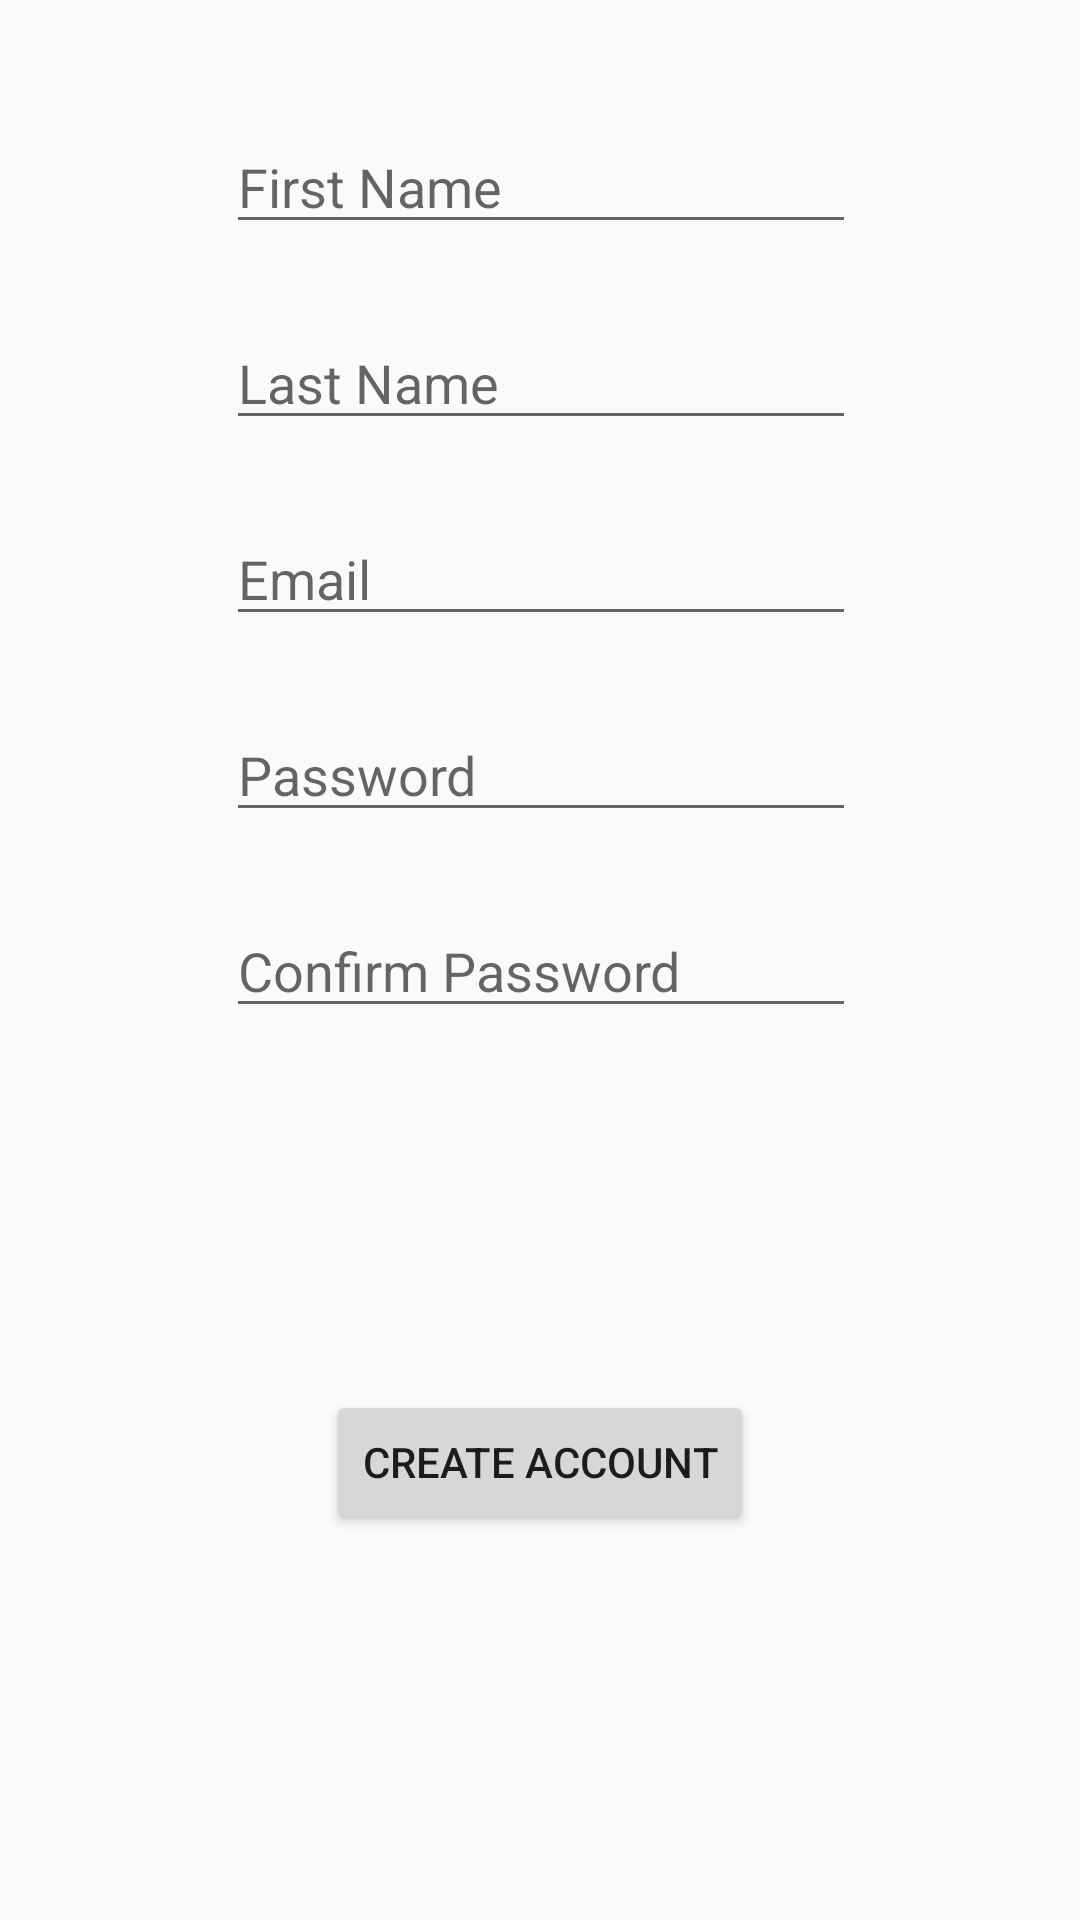

The Android layout XML behind this screen, and the referenced resources:
<!-- AndroidManifest.xml: application theme AppTheme -->
<!-- res/layout/activity_sign_up.xml -->
<?xml version="1.0" encoding="utf-8"?>
<android.support.constraint.ConstraintLayout xmlns:android="http://schemas.android.com/apk/res/android"
    xmlns:app="http://schemas.android.com/apk/res-auto"
    xmlns:tools="http://schemas.android.com/tools"
    android:layout_width="match_parent"
    android:layout_height="match_parent"
    tools:context=".Controller.SignUp">

    <EditText
        android:id="@+id/sign_up_emailTextField"
        android:layout_width="wrap_content"
        android:layout_height="wrap_content"
        android:layout_marginEnd="8dp"
        android:layout_marginLeft="8dp"
        android:layout_marginRight="8dp"
        android:layout_marginStart="8dp"
        android:layout_marginTop="24dp"
        android:ems="10"
        android:hint="Email"
        android:inputType="textEmailAddress"
        app:layout_constraintEnd_toEndOf="parent"
        app:layout_constraintHorizontal_bias="0.503"
        app:layout_constraintStart_toStartOf="parent"
        app:layout_constraintTop_toBottomOf="@+id/sign_up_lastName" />

    <EditText
        android:id="@+id/sign_up_passwordTextField"
        android:layout_width="wrap_content"
        android:layout_height="wrap_content"
        android:layout_marginEnd="8dp"
        android:layout_marginLeft="8dp"
        android:layout_marginRight="8dp"
        android:layout_marginStart="8dp"
        android:layout_marginTop="24dp"
        android:ems="10"
        android:hint="Password"
        android:inputType="textPassword"
        app:layout_constraintEnd_toEndOf="parent"
        app:layout_constraintHorizontal_bias="0.503"
        app:layout_constraintStart_toStartOf="parent"
        app:layout_constraintTop_toBottomOf="@+id/sign_up_emailTextField" />

    <EditText
        android:id="@+id/sign_up_confirmPasswordTextField"
        android:layout_width="wrap_content"
        android:layout_height="wrap_content"
        android:layout_marginEnd="8dp"
        android:layout_marginLeft="8dp"
        android:layout_marginRight="8dp"
        android:layout_marginStart="8dp"
        android:layout_marginTop="24dp"
        android:ems="10"
        android:hint="Confirm Password"
        android:inputType="textPassword"
        app:layout_constraintEnd_toEndOf="parent"
        app:layout_constraintHorizontal_bias="0.503"
        app:layout_constraintStart_toStartOf="parent"
        app:layout_constraintTop_toBottomOf="@+id/sign_up_passwordTextField" />

    <EditText
        android:id="@+id/sign_up_lastName"
        android:layout_width="wrap_content"
        android:layout_height="wrap_content"
        android:layout_marginEnd="8dp"
        android:layout_marginLeft="8dp"
        android:layout_marginRight="8dp"
        android:layout_marginStart="8dp"
        android:layout_marginTop="24dp"
        android:ems="10"
        android:hint="Last Name"
        android:inputType="textPersonName"
        app:layout_constraintEnd_toEndOf="parent"
        app:layout_constraintHorizontal_bias="0.503"
        app:layout_constraintStart_toStartOf="parent"
        app:layout_constraintTop_toBottomOf="@+id/sign_up_firstName" />

    <EditText
        android:id="@+id/sign_up_firstName"
        android:layout_width="wrap_content"
        android:layout_height="wrap_content"
        android:layout_marginEnd="8dp"
        android:layout_marginLeft="8dp"
        android:layout_marginRight="8dp"
        android:layout_marginStart="8dp"
        android:layout_marginTop="40dp"
        android:ems="10"
        android:hint="First Name"
        android:inputType="textPersonName"
        app:layout_constraintEnd_toEndOf="parent"
        app:layout_constraintHorizontal_bias="0.503"
        app:layout_constraintStart_toStartOf="parent"
        app:layout_constraintTop_toTopOf="parent" />

    <Button
        android:id="@+id/sign_up_createAccount"
        android:layout_width="wrap_content"
        android:layout_height="wrap_content"
        android:layout_marginBottom="8dp"
        android:layout_marginEnd="8dp"
        android:layout_marginLeft="8dp"
        android:layout_marginRight="8dp"
        android:layout_marginStart="8dp"
        android:text="Create Account"
        app:layout_constraintBottom_toBottomOf="parent"
        app:layout_constraintEnd_toEndOf="parent"
        app:layout_constraintStart_toStartOf="parent"
        app:layout_constraintTop_toBottomOf="@+id/sign_up_confirmPasswordTextField" />
</android.support.constraint.ConstraintLayout>
<!-- resources referenced by this layout -->
<resources>
  <style name="AppTheme" parent="Theme.AppCompat.Light.DarkActionBar">
          
          <item name="colorPrimary">@color/colorPrimary</item>
          <item name="colorPrimaryDark">@color/colorPrimaryDark</item>
          <item name="colorAccent">@color/colorAccent</item>
          <item name="windowActionBar">false</item>
          <item name="windowNoTitle">true</item>
  
  
      </style>
  <!-- not gathered from this repository: default colours our renderer supplied (Android Studio template values) -->
  <color name="colorPrimary">#FF6200EE</color>
  <color name="colorPrimaryDark">#FF3700B3</color>
  <color name="colorAccent">#FF03DAC5</color>
</resources>
